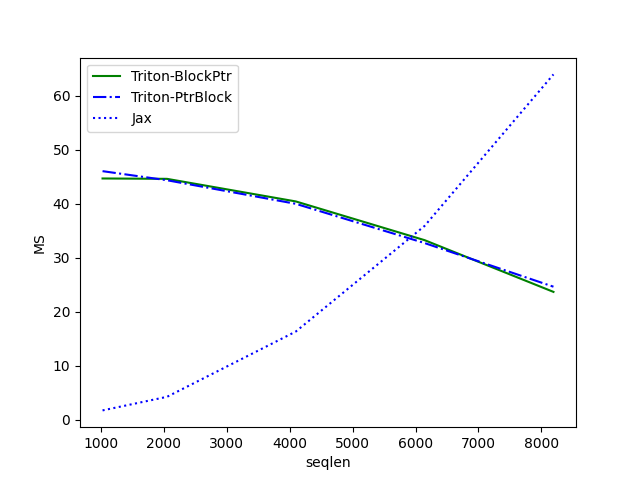

The file beside this chart, header and first rows:
seqlen, Triton-BlockPtr, Triton-PtrBlock, Jax
1024, 44.71, 46.06, 1.769
2048, 44.64, 44.38, 4.28
4096, 40.46, 40.01, 16.37
6144, 33.29, 32.75, 35.93
8192, 23.71, 24.67, 63.97
